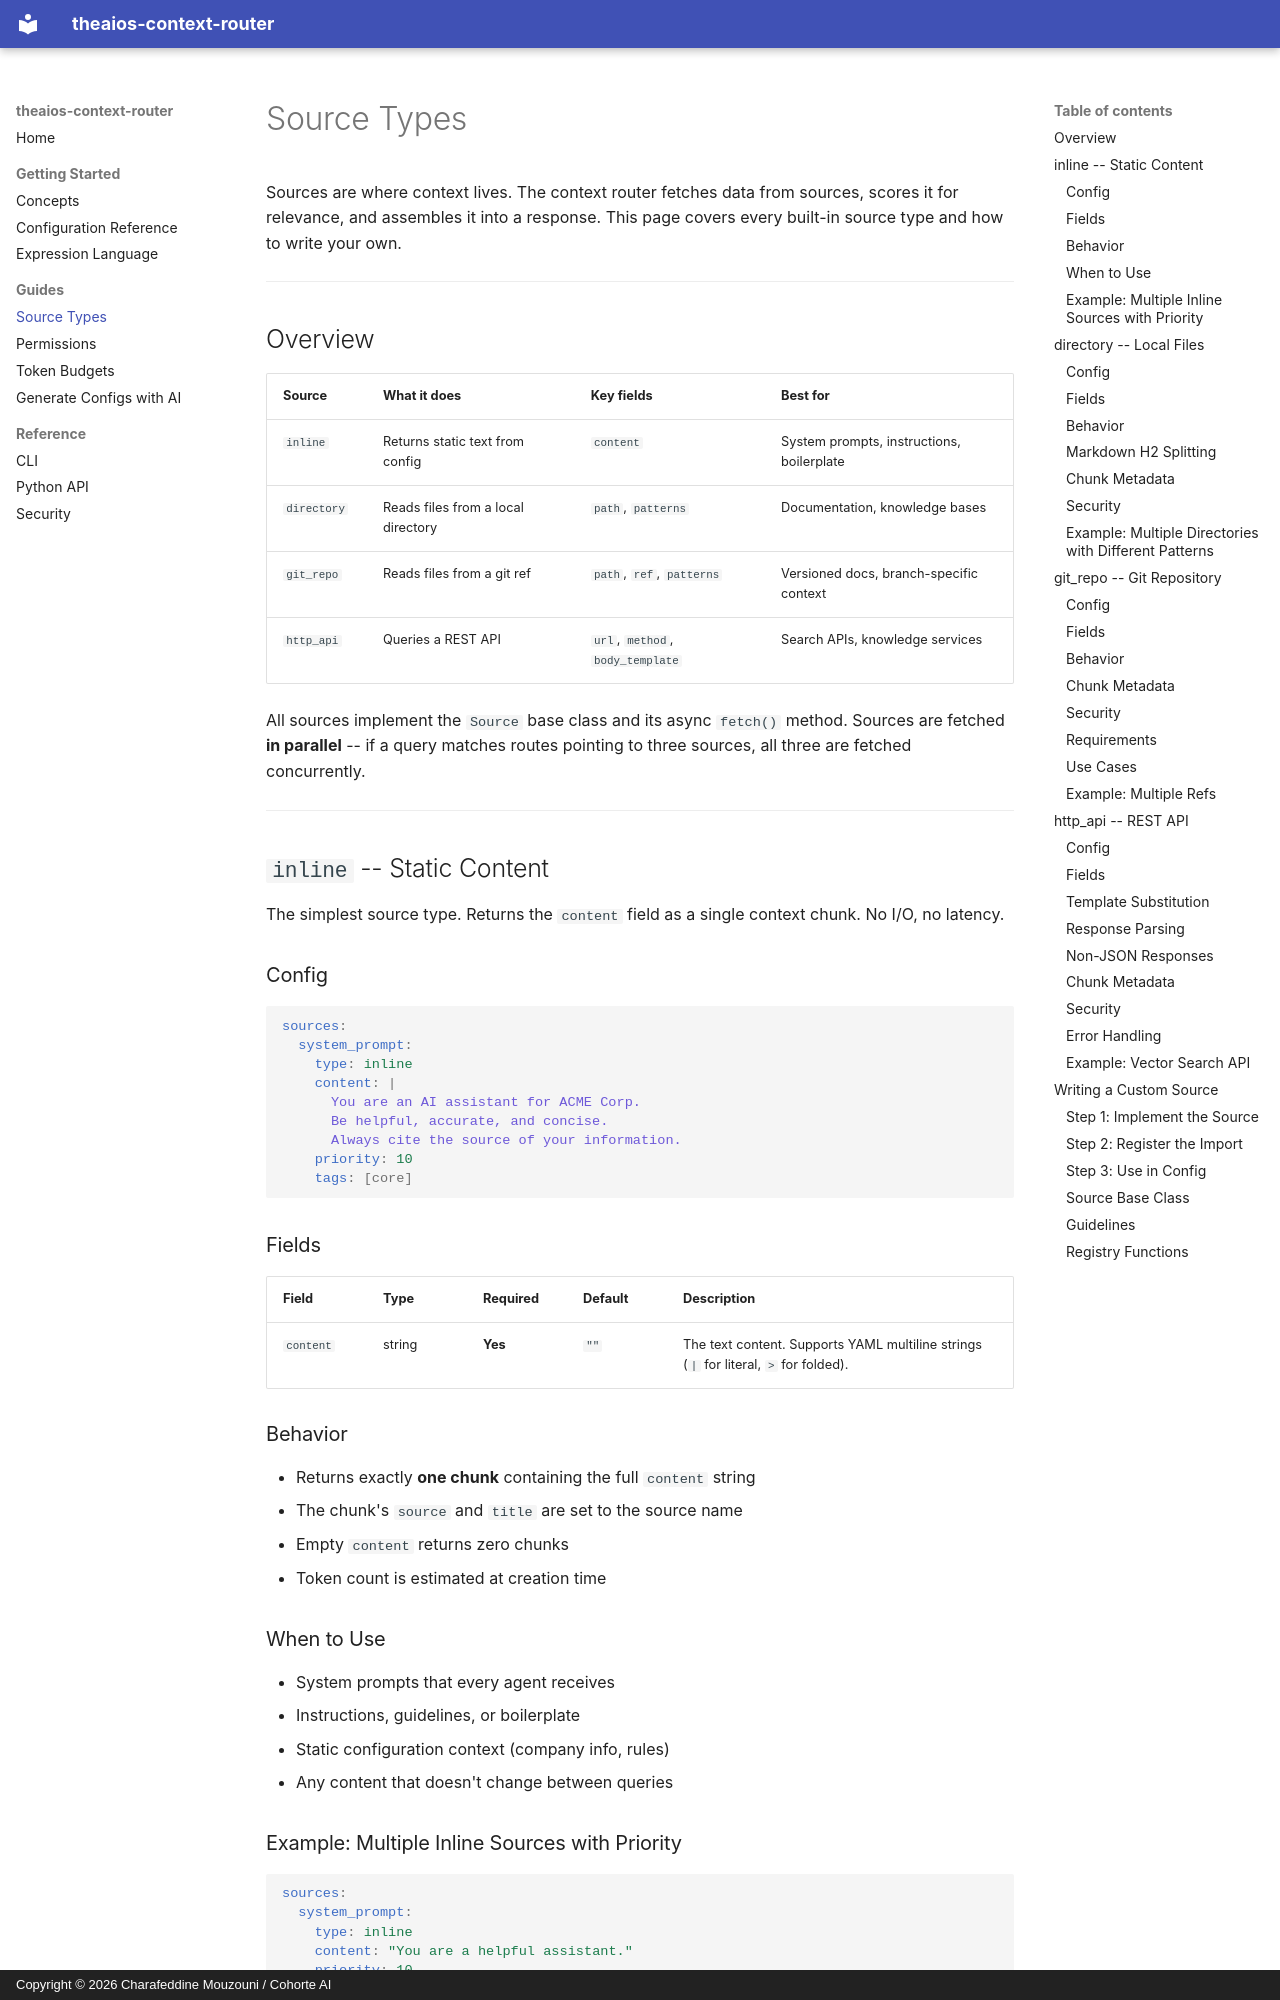

repository: Cohorte-ai/context-router · page: sources/index.html · generator: mkdocs · copyright: Copyright © 2026 Charafeddine Mouzouni / Cohorte AI

# Source Types

Sources are where context lives. The context router fetches data from sources, scores it for relevance, and assembles it into a response. This page covers every built-in source type and how to write your own.

---

## Overview

| Source | What it does | Key fields | Best for |
|--------|-------------|------------|----------|
| `inline` | Returns static text from config | `content` | System prompts, instructions, boilerplate |
| `directory` | Reads files from a local directory | `path`, `patterns` | Documentation, knowledge bases |
| `git_repo` | Reads files from a git ref | `path`, `ref`, `patterns` | Versioned docs, branch-specific context |
| `http_api` | Queries a REST API | `url`, `method`, `body_template` | Search APIs, knowledge services |

All sources implement the `Source` base class and its async `fetch()` method. Sources are fetched **in parallel** -- if a query matches routes pointing to three sources, all three are fetched concurrently.

---

## `inline` -- Static Content

The simplest source type. Returns the `content` field as a single context chunk. No I/O, no latency.

### Config

```yaml
sources:
  system_prompt:
    type: inline
    content: |
      You are an AI assistant for ACME Corp.
      Be helpful, accurate, and concise.
      Always cite the source of your information.
    priority: 10
    tags: [core]
```

### Fields

| Field | Type | Required | Default | Description |
|-------|------|----------|---------|-------------|
| `content` | string | **Yes** | `""` | The text content. Supports YAML multiline strings (`|` for literal, `>` for folded). |

### Behavior

- Returns exactly **one chunk** containing the full `content` string
- The chunk's `source` and `title` are set to the source name
- Empty `content` returns zero chunks
- Token count is estimated at creation time

### When to Use

- System prompts that every agent receives
- Instructions, guidelines, or boilerplate
- Static configuration context (company info, rules)
- Any content that doesn't change between queries

### Example: Multiple Inline Sources with Priority

```yaml
sources:
  system_prompt:
    type: inline
    content: "You are a helpful assistant."
    priority: 10

  safety_notice:
    type: inline
    content: "Never share personal data. Always verify before acting."
    priority: 9

  response_format:
    type: inline
    content: "Format all responses in markdown with headers and bullet points."
    priority: 8
```

With `ranking: manual`, these will appear in priority order (highest first).

---
